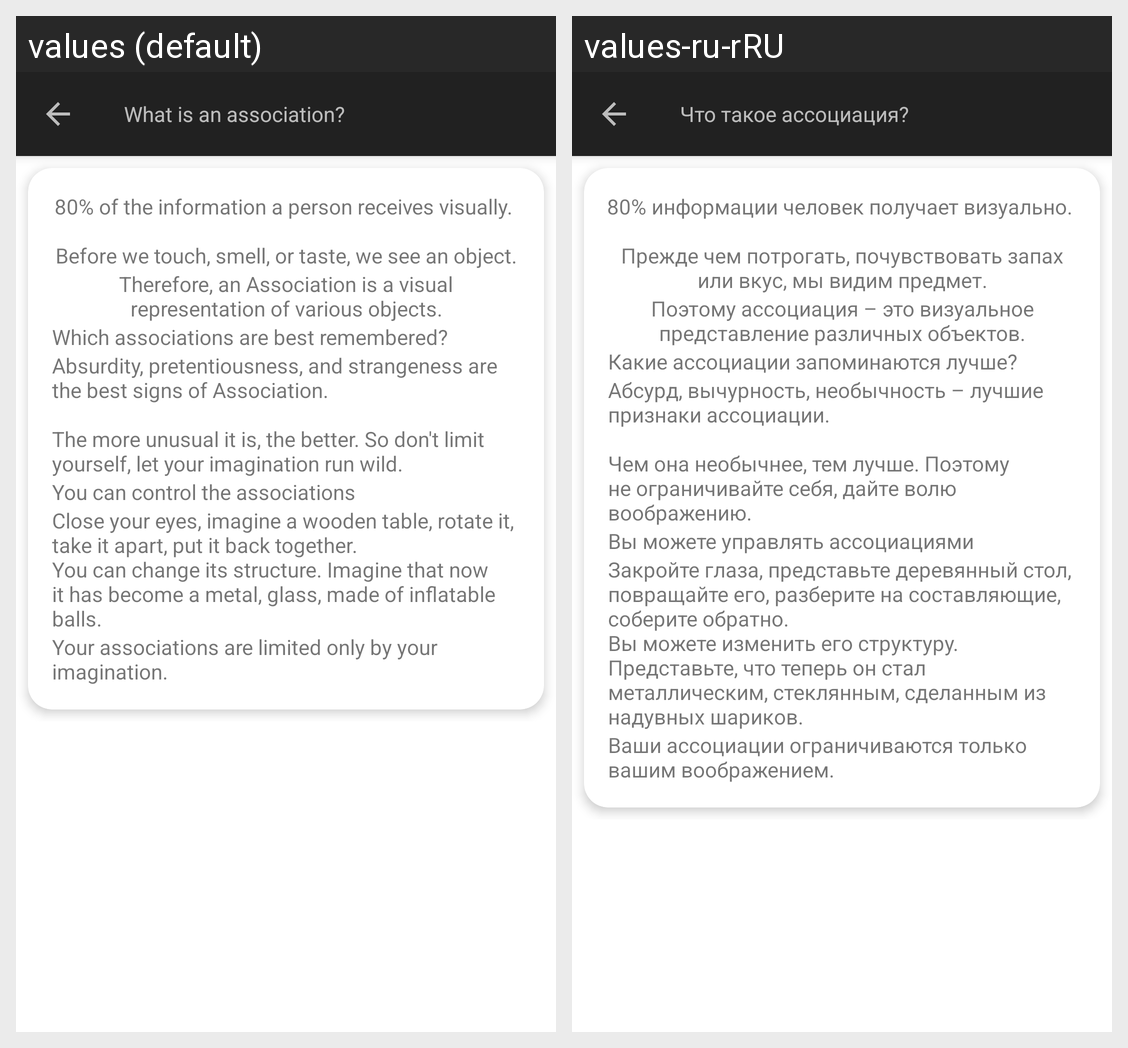

This grid shows one Android layout under two languages. Give, for every string resource on the screen, its name, the default text and each shown locale's text.
Android screen res/layout/fragment_lesson_association.xml rendered under 2 locales, left to right: values (default), values-ru-rRU. Device: Nexus 5 (rendered at 1080×1920; each locale shown at half size, 540×960, under a caption strip naming it); theme AppTheme.
Strings drawn on this screen, with the default value and each locale's value (text and hints the layout hard-codes, and strings that could not be matched under every locale, appear in the picture but are not listed):

association_intro
  values: 80% of the information a person receives visually. 
       
      Before we touch, smell, or taste, we see an object.
  values-ru-rRU: 80% информации человек получает визуально. 
       
      Прежде чем потрогать, почувствовать запах или вкус, мы видим предмет.

association_intro1
  values: Therefore, an Association is a visual representation of various objects.
  values-ru-rRU: Поэтому ассоциация – это визуальное представление различных объектов.

which_associations_are_best_remembered
  values: Which associations are best remembered?
  values-ru-rRU: Какие ассоциации запоминаются лучше?

which_associations_are_best_remembered_body_text
  values: Absurdity, pretentiousness, and strangeness are the best signs of Association. 
       
      The more unusual it is, the better. So don't limit yourself, let your imagination run wild.
  values-ru-rRU: Абсурд, вычурность, необычность – лучшие признаки ассоциации. 
       
      Чем она необычнее, тем лучше. Поэтому не ограничивайте себя, дайте волю воображению.

you_can_control_the_associations
  values: You can control the associations
  values-ru-rRU: Вы можете управлять ассоциациями

you_can_control_the_associations_body_text
  values: Close your eyes, imagine a wooden table, rotate it, take it apart, put it back together. 
      You can change its structure. Imagine that now it has become a metal, glass, made of inflatable balls.
  values-ru-rRU: Закройте глаза, представьте деревянный стол, повращайте его, разберите на составляющие, соберите обратно. 
      Вы можете изменить его структуру. Представьте, что теперь он стал металлическим, стеклянным, сделанным из надувных шариков.

you_can_control_the_associations_body_text1
  values: Your associations are limited only by your imagination.
  values-ru-rRU: Ваши ассоциации ограничиваются только вашим воображением.

what_is_an_association
  values: What is an association?
  values-ru-rRU: Что такое ассоциация?
